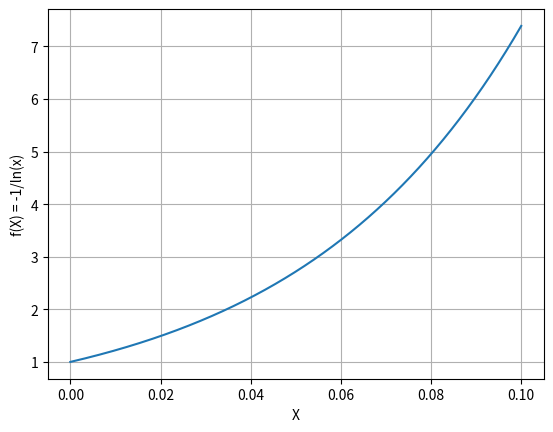

This chart was generated by the following Python code: (Note: this script raises an exception after producing the figure.)
import numpy as np
import matplotlib.pyplot as plt
from math import log, exp

X = np.linspace(1e-7, 0.1, 100000)  # Range of X values
# Y = np.array([-1.0/(0.01*log(x)) for x in X])
# Y = -1.0/(log(X))  # Calculate Y values

Y = np.exp(20 * X)

# fit a line uses X and Y
# z = np.polyfit(X, Y, 1)
# p = np.poly1d(z)
# print(f'p = {p}')
# # the line equation:
# print(f'y = {z[0]} * x + {z[1]}')

# plot the line, too
# plt.plot(X, p(X), "r--")


plt.plot(X, Y)
plt.xlabel('X')
plt.ylabel('f(X) = -1/ln(x)')
# plt.title('Plot of f(X) = exp(X) / X')
plt.grid(True)
plt.savefig("./data/test.png")
print(f'save to ./data/test.png')